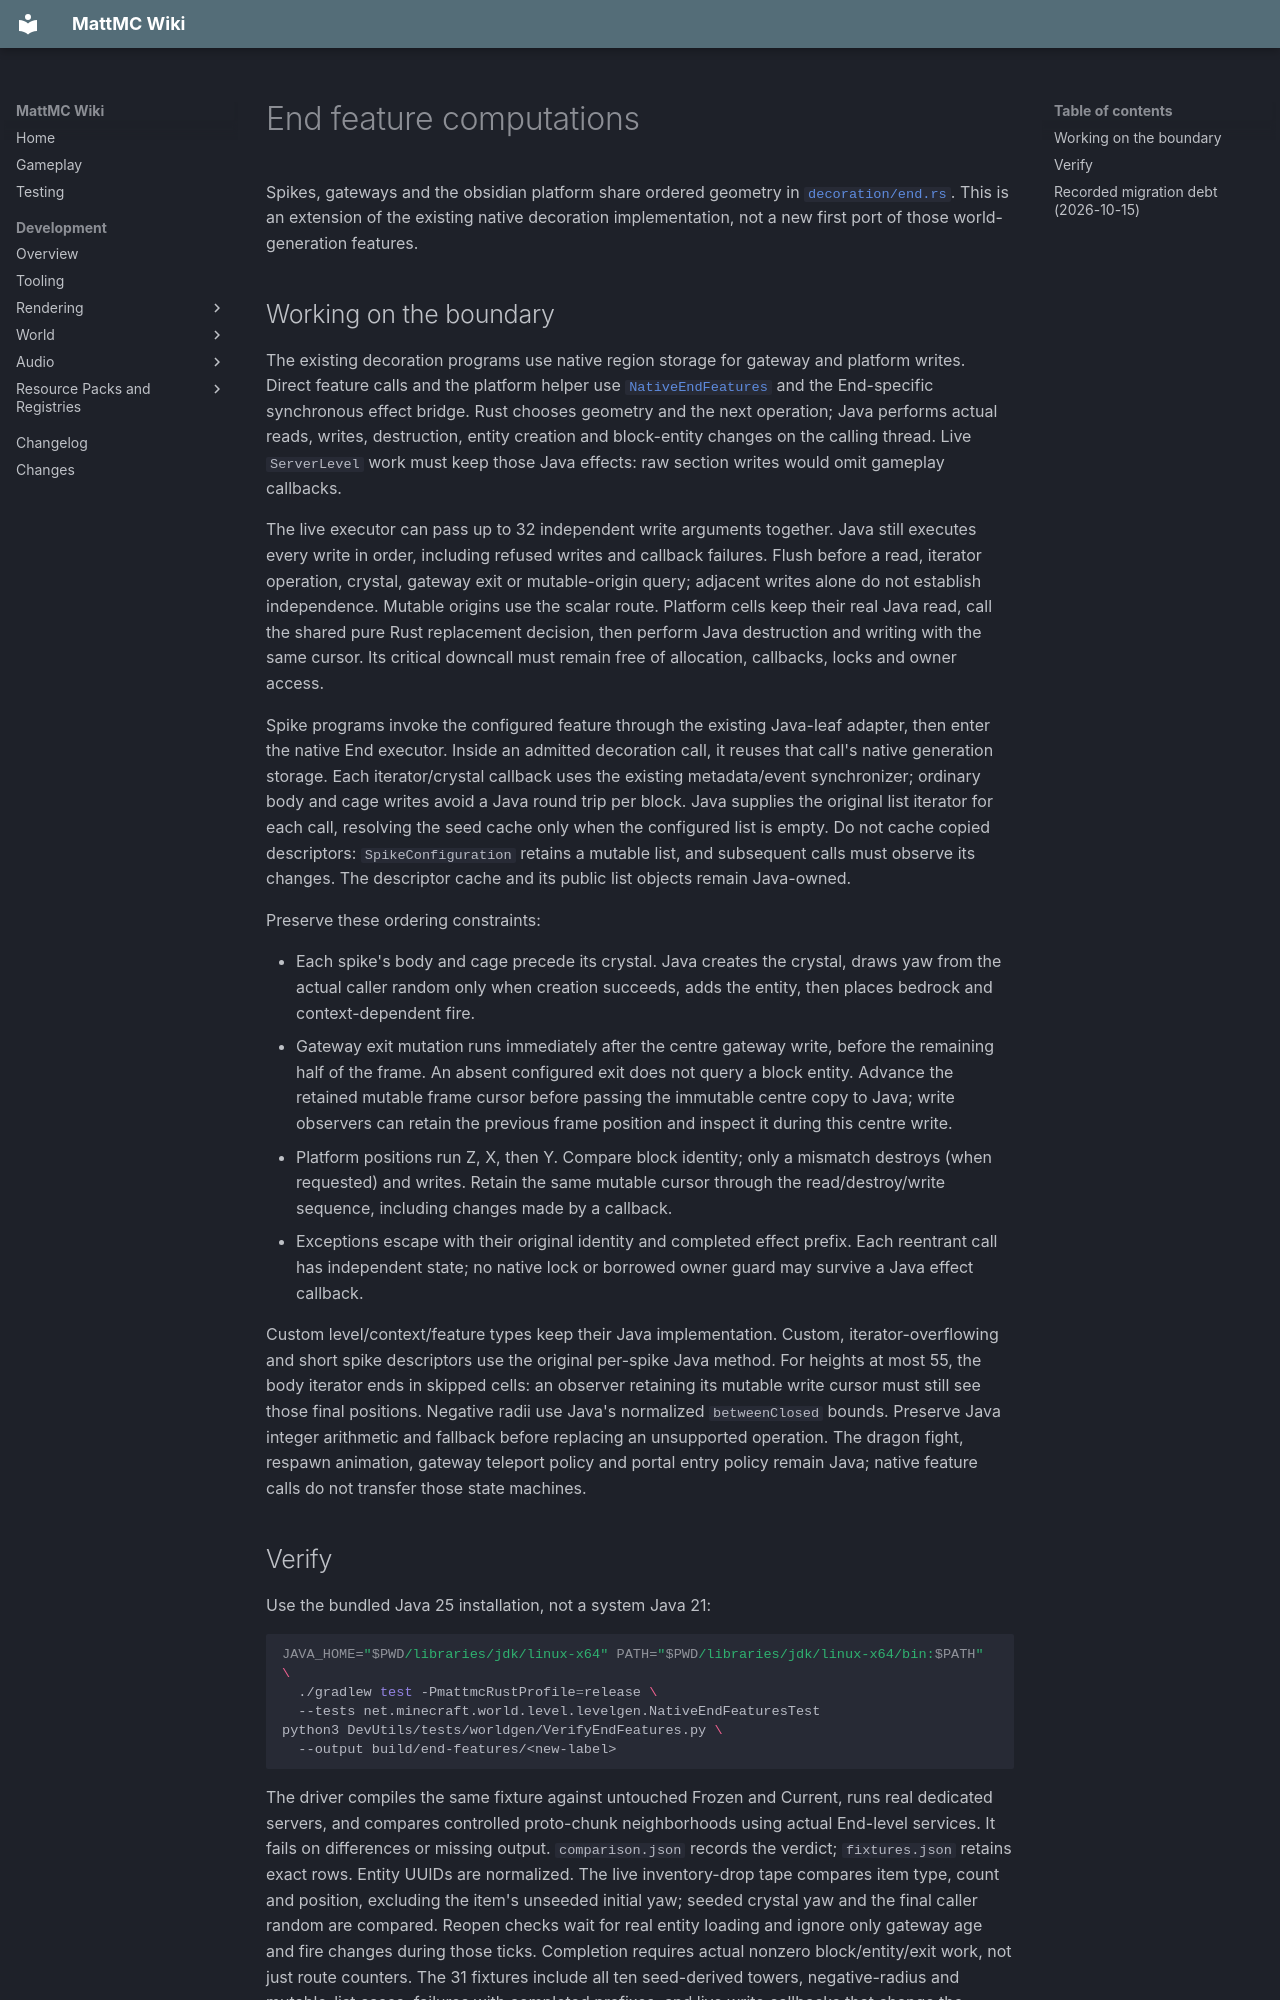

repository: HungLo2020/MattMC · page: development/world/levelgen/feature/RUST-END-FEATURES/index.html · generator: mkdocs

# End feature computations

Spikes, gateways and the obsidian platform share ordered geometry in
[`decoration/end.rs`](https://github.com/HungLo2020/MattMC/blob/master/src/main/rust/world/level/levelgen/decoration/end.rs).
This is an extension of the existing native decoration implementation, not a
new first port of those world-generation features.

## Working on the boundary

The existing decoration programs use native region storage for gateway and
platform writes. Direct feature calls and the platform helper use
[`NativeEndFeatures`](https://github.com/HungLo2020/MattMC/blob/master/src/main/java/net/minecraft/world/level/levelgen/NativeEndFeatures.java)
and the End-specific synchronous effect bridge. Rust chooses geometry and the
next operation; Java performs actual reads, writes, destruction, entity creation
and block-entity changes on the calling thread. Live `ServerLevel` work must
keep those Java effects: raw section writes would omit gameplay callbacks.

The live executor can pass up to 32 independent write arguments together.
Java still executes every write in order, including refused writes and callback
failures. Flush before a read, iterator operation, crystal, gateway exit or
mutable-origin query; adjacent writes alone do not establish independence.
Mutable origins use the scalar route. Platform cells keep their real Java read,
call the shared pure Rust replacement decision, then perform Java destruction
and writing with the same cursor. Its critical downcall must remain free of
allocation, callbacks, locks and owner access.

Spike programs invoke the configured feature through the existing Java-leaf
adapter, then enter the native End executor. Inside an admitted decoration
call, it reuses that call's native generation storage. Each iterator/crystal
callback uses the existing metadata/event synchronizer; ordinary body and cage
writes avoid a Java round trip per block. Java supplies the original list
iterator for each call, resolving the seed cache only when the configured list
is empty. Do not cache copied descriptors: `SpikeConfiguration` retains a
mutable list, and subsequent calls must observe its changes. The descriptor
cache and its public list objects remain Java-owned.

Preserve these ordering constraints:

- Each spike's body and cage precede its crystal. Java creates the crystal,
  draws yaw from the actual caller random only when creation succeeds, adds
  the entity, then places bedrock and context-dependent fire.
- Gateway exit mutation runs immediately after the centre gateway write,
  before the remaining half of the frame. An absent configured exit does not
  query a block entity. Advance the retained mutable frame cursor before
  passing the immutable centre copy to Java; write observers can retain the
  previous frame position and inspect it during this centre write.
- Platform positions run Z, X, then Y. Compare block identity; only a mismatch
  destroys (when requested) and writes. Retain the same mutable cursor through
  the read/destroy/write sequence, including changes made by a callback.
- Exceptions escape with their original identity and completed effect prefix.
  Each reentrant call has independent state; no native lock or borrowed owner guard
  may survive a Java effect callback.

Custom level/context/feature types keep their Java implementation. Custom,
iterator-overflowing and short spike descriptors use the original per-spike Java
method. For heights at most 55, the body iterator ends in skipped cells: an
observer retaining its mutable write cursor must still see those final positions.
Negative radii use Java's normalized `betweenClosed` bounds. Preserve Java
integer arithmetic and fallback before replacing an unsupported operation.
The dragon fight, respawn animation, gateway teleport policy and portal entry
policy remain Java; native feature calls do not transfer those state machines.
